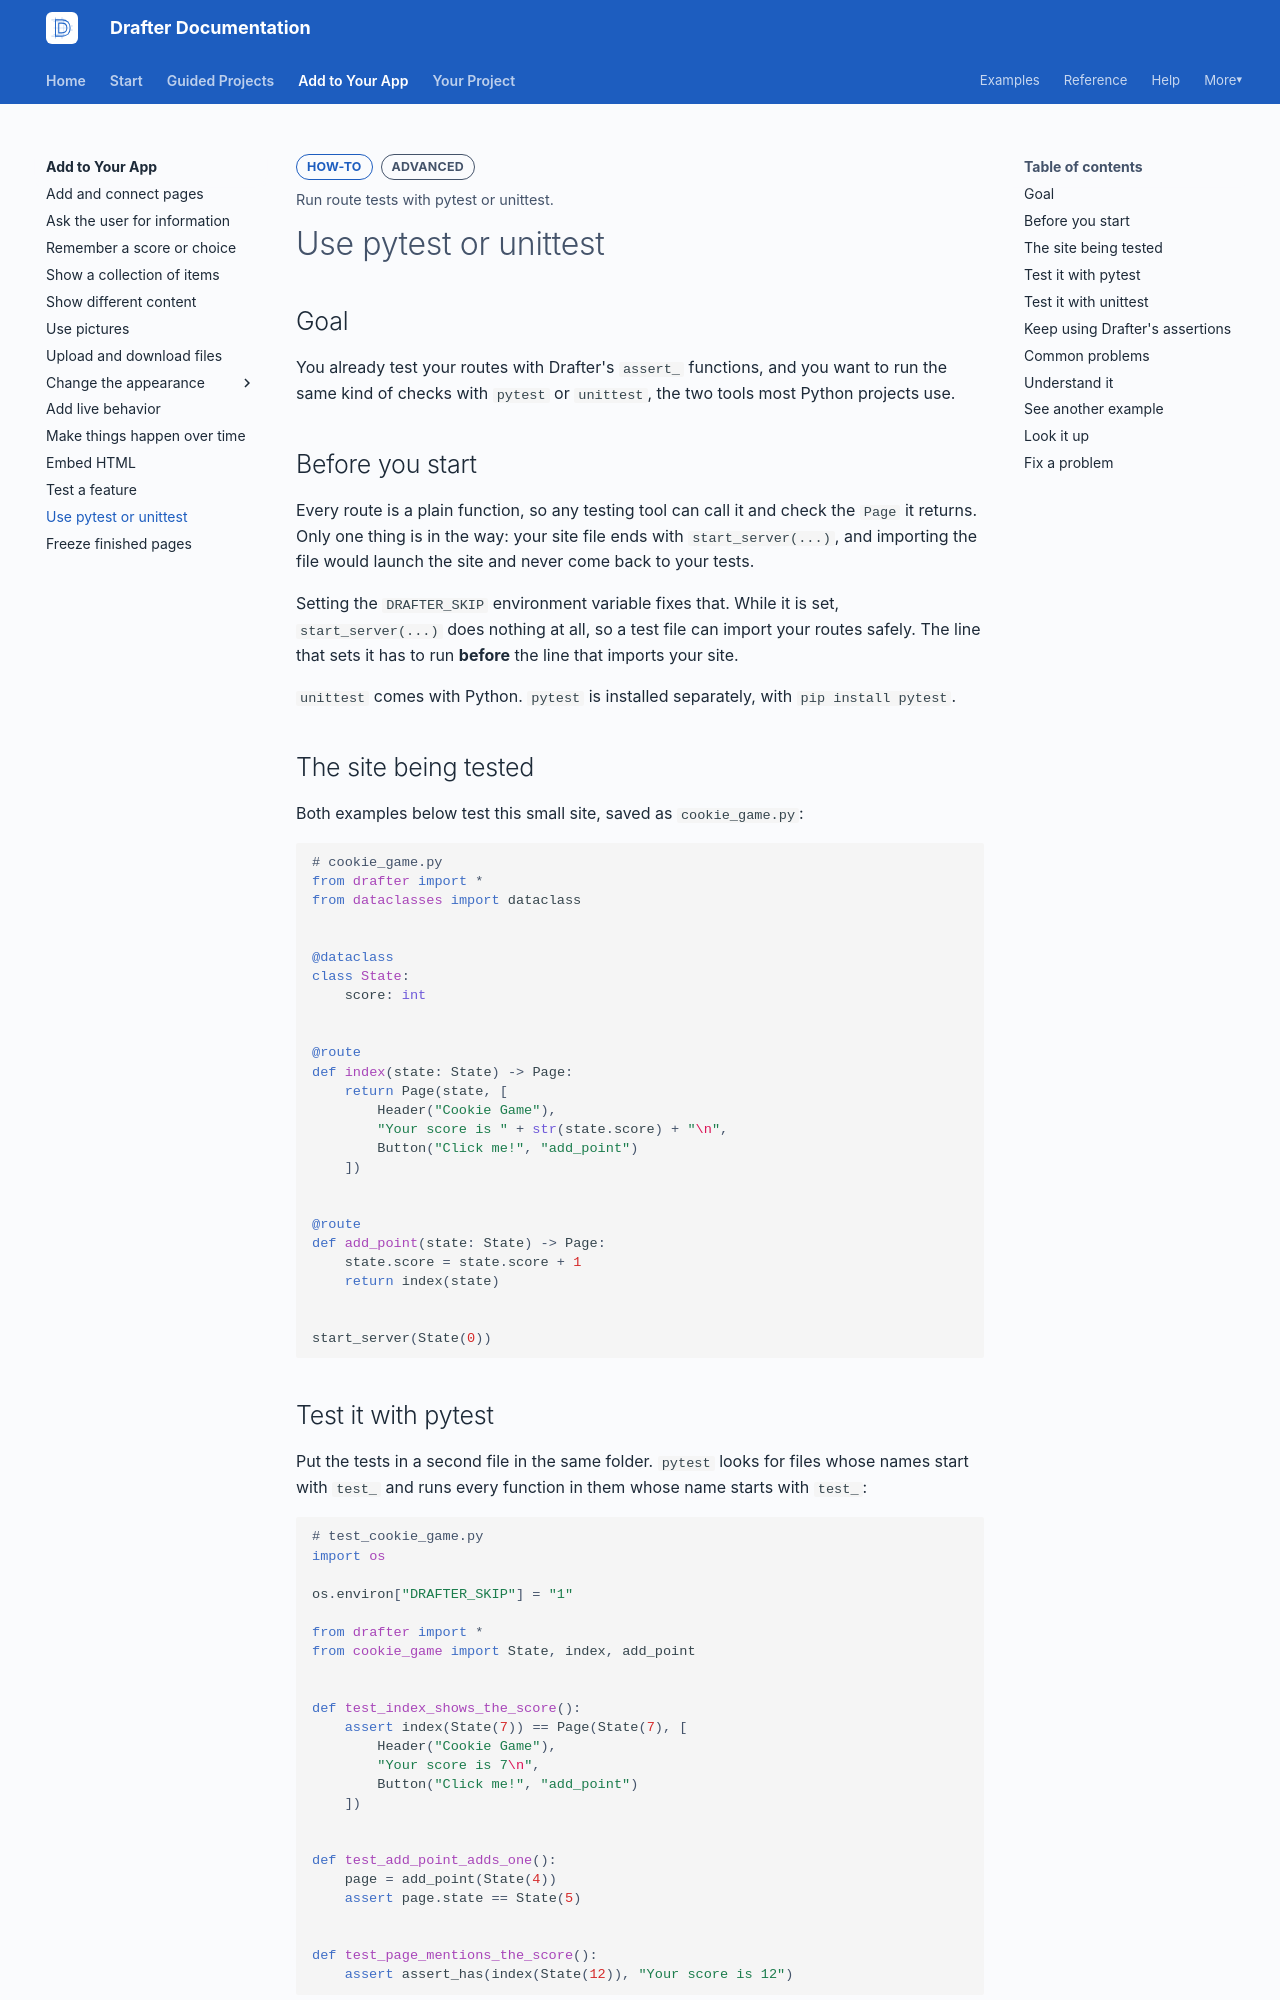

repository: drafter-edu/drafter · page: add/use-pytest-or-unittest/index.html · generator: mkdocs

---
page_type: how-to
title: Use pytest or unittest
level: L3
audience: S
priority: P2
prereqs: [add/test-a-feature]
symbols: []
outcome: Run route tests with pytest or unittest.
---

# Use pytest or unittest

## Goal

You already test your routes with Drafter's `assert_` functions, and
you want to run the same kind of checks with `pytest` or `unittest`,
the two tools most Python projects use.

## Before you start

Every route is a plain function, so any testing tool can call it and
check the `Page` it returns. Only one thing is in the way: your site
file ends with `start_server(...)`, and importing the file would
launch the site and never come back to your tests.

Setting the `DRAFTER_SKIP` environment variable fixes that. While it
is set, `start_server(...)` does nothing at all, so a test file can
import your routes safely. The line that sets it has to run **before**
the line that imports your site.

`unittest` comes with Python. `pytest` is installed separately, with
`pip install pytest`.

## The site being tested

Both examples below test this small site, saved as `cookie_game.py`:

```python
# cookie_game.py
from drafter import *
from dataclasses import dataclass


@dataclass
class State:
    score: int


@route
def index(state: State) -> Page:
    return Page(state, [
        Header("Cookie Game"),
        "Your score is " + str(state.score) + "\n",
        Button("Click me!", "add_point")
    ])


@route
def add_point(state: State) -> Page:
    state.score = state.score + 1
    return index(state)


start_server(State(0))
```
